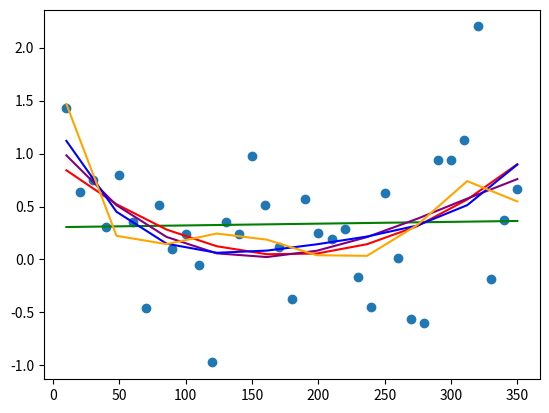

The matplotlib source for this figure:
import pandas as pd
import matplotlib.pyplot as plt
import numpy as np

#create DataFrame
df = pd.DataFrame({'x': [10, 20, 30, 40, 50, 60, 70, 80, 90, 100, 110, 120, 130, 140, 150, 160, 170, 180,
                             190, 200, 210, 220, 230, 240, 250, 260, 270, 280, 290, 300, 310, 320, 330, 340, 350],
                   'y': [1.4272727409039099, 0.6363636154159434, 0.7545454310449746, 0.3090909127647661, 0.7999999993011164,
                    0.35454540244331567, -0.454545416974063, 0.5181818050024619, 0.10000000703838598, 0.23636362648063777, -0.05454544601565627, 
                    -0.9727272383598817, 0.35454546417520644, 0.23636364593923043, 0.9727272181095323, 0.5181818239566522, 0.11818183165236329,
                     -0.37272726785483146, 0.5727272678908282, 0.25454545444091053, 0.19090907155112546, 0.29090908721582714, -0.16363636695565406,
                      -0.44545453619607034, 0.6272727106526922, 0.01818182071108427, -0.5636363616932474, -0.5999999612289687, 0.9363635943047326,
                       0.936363610358947, 1.1272726829890305, 2.199999920758933, -0.18181816915158405, 0.37272724822375936, 0.6636363355678203]})


#fit polynomial models up to degree 5
model1 = np.poly1d(np.polyfit(df.x, df.y, 1))
model2 = np.poly1d(np.polyfit(df.x, df.y, 2))
model3 = np.poly1d(np.polyfit(df.x, df.y, 3))
model4 = np.poly1d(np.polyfit(df.x, df.y, 4))
model5 = np.poly1d(np.polyfit(df.x, df.y, 5))
# print(model5)

#create scatterplot
polyline = np.linspace(10, 350, 10)
plt.scatter(df.x, df.y)

#add fitted polynomial lines to scatterplot 
plt.plot(polyline, model1(polyline), color='green')
plt.plot(polyline, model2(polyline), color='red')
plt.plot(polyline, model3(polyline), color='purple')
plt.plot(polyline, model4(polyline), color='blue')
plt.plot(polyline, model5(polyline), color='orange')
plt.show()


